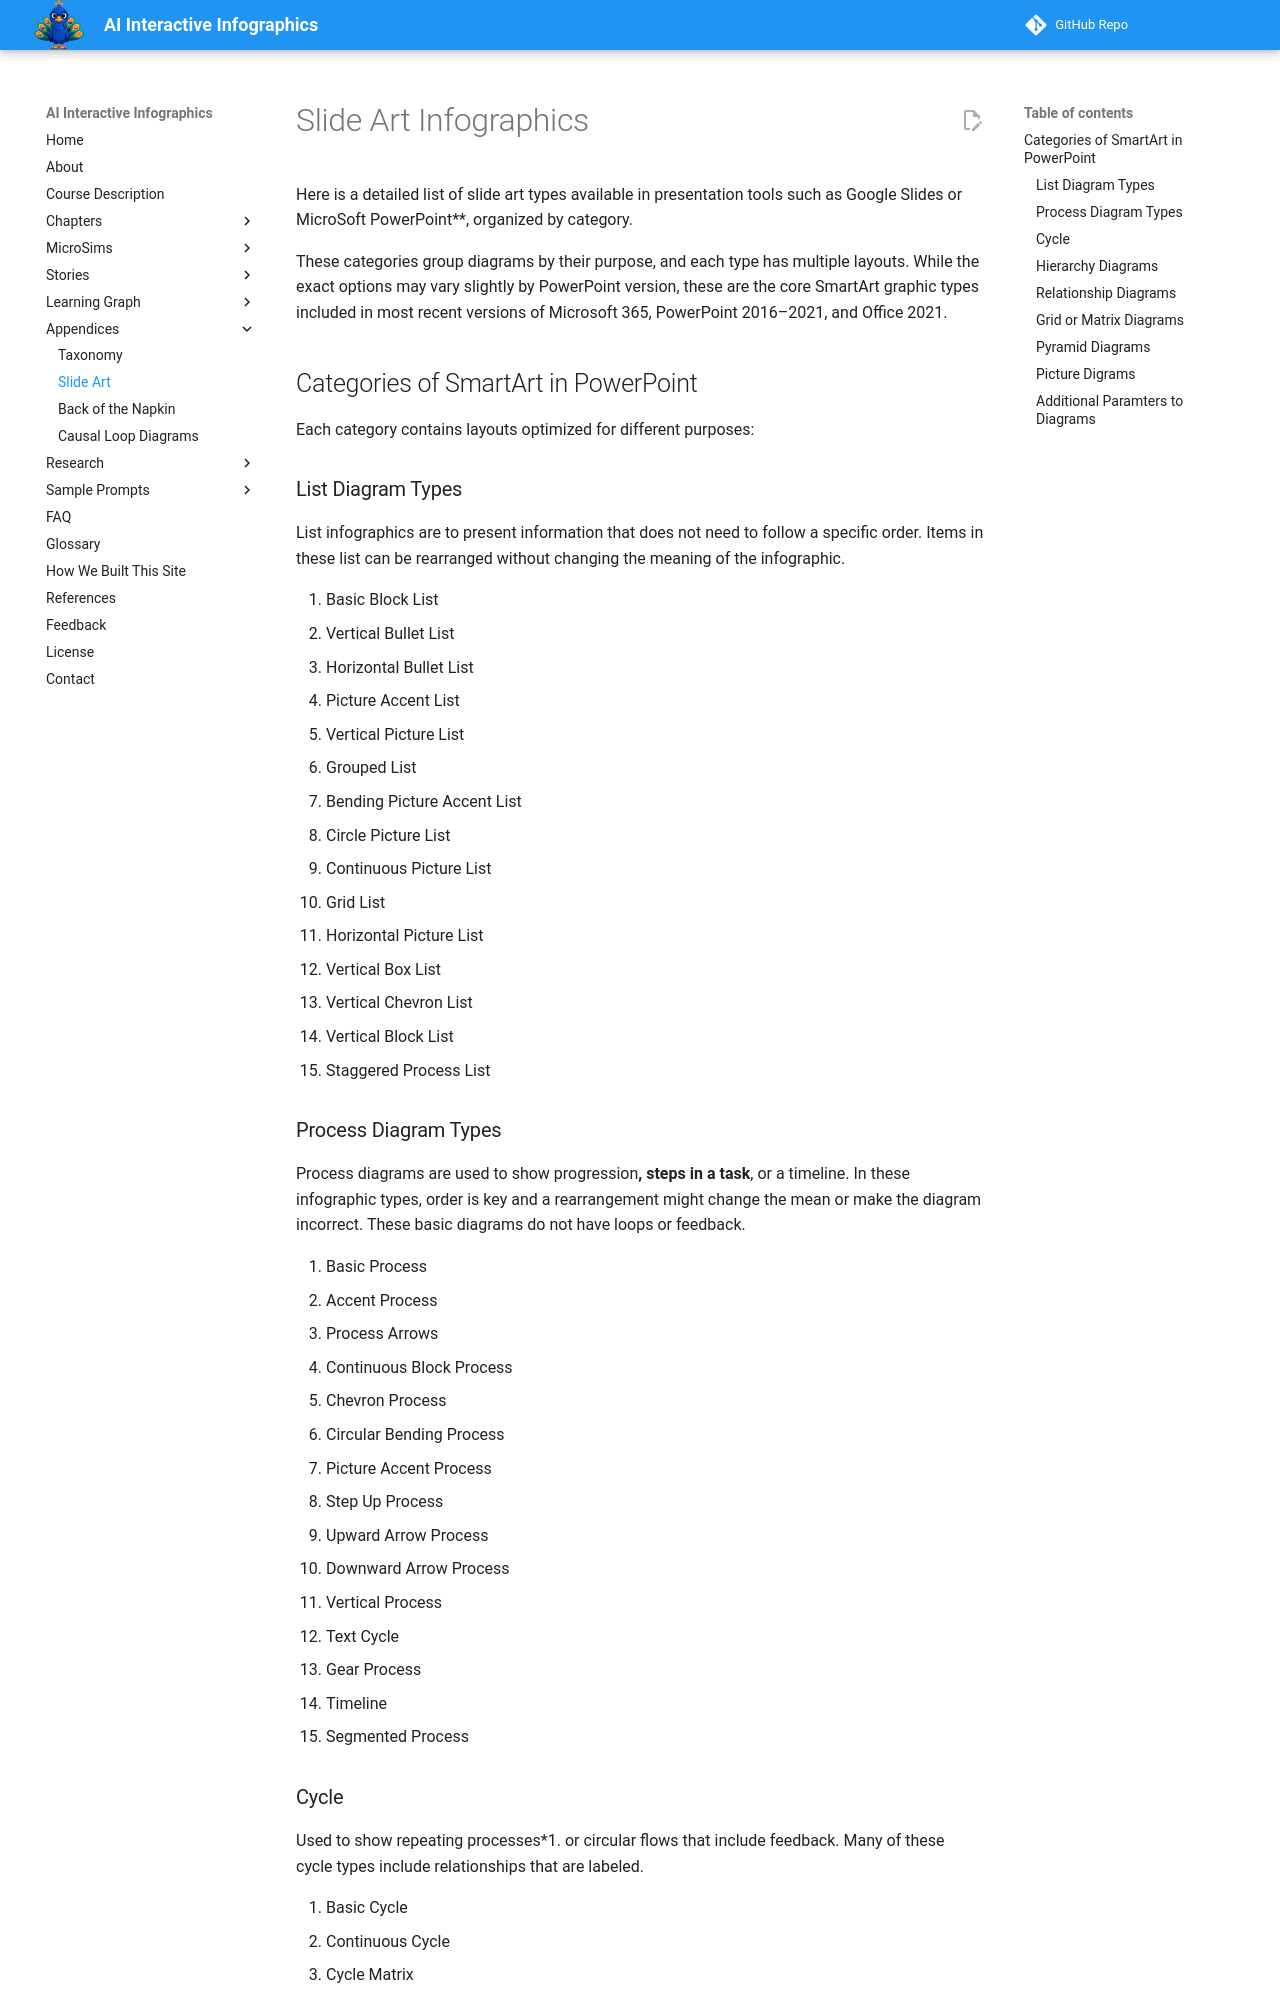

repository: dmccreary/infographics · page: appendices/slide-art/index.html · generator: mkdocs

# Slide Art Infographics

Here is a detailed list of slide art types available in presentation tools such as Google Slides or MicroSoft PowerPoint**, organized by category.

These categories group diagrams by their purpose, and each type has multiple layouts. While the exact options may vary slightly by PowerPoint version, these are the core SmartArt graphic types included in most recent versions of Microsoft 365, PowerPoint 2016–2021, and Office 2021.

## Categories of SmartArt in PowerPoint

Each category contains layouts optimized for different purposes:

### List Diagram Types

List infographics are to present information that does not need to follow a specific order.  Items in these list can be rearranged without changing
the meaning of the infographic.

1. Basic Block List
1. Vertical Bullet List
1. Horizontal Bullet List
1. Picture Accent List
1. Vertical Picture List
1. Grouped List
1. Bending Picture Accent List
1. Circle Picture List
1. Continuous Picture List
1. Grid List
1. Horizontal Picture List
1. Vertical Box List
1. Vertical Chevron List
1. Vertical Block List
1. Staggered Process List
